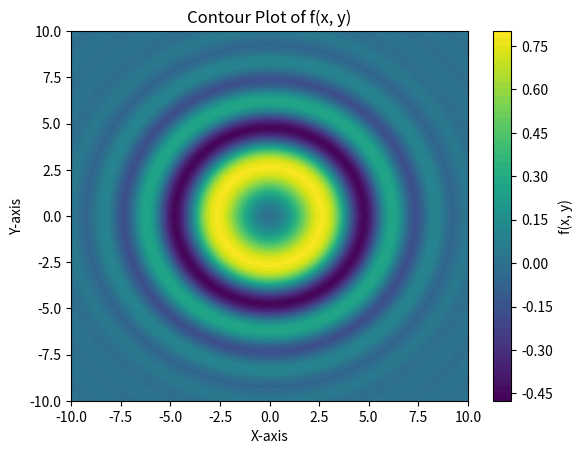

Reproduce this figure in Python.
import numpy as np
import matplotlib.pyplot as plt

##visualize the graph
# Define the function
def f(x, y):
    return np.exp(-((x**2 + y**2) / 30)) * np.sin((x**2 + y**2) / 5)

# Generate values for x and y
x = np.linspace(-10, 10, 100)
y = np.linspace(-10, 10, 100)
X, Y = np.meshgrid(x, y)
Z = f(X, Y)

# Create a 2D contour plot
plt.contourf(X, Y, Z, cmap='viridis', levels=50)  # You can adjust the number of contour levels as needed
plt.colorbar(label='f(x, y)')

# Add labels and title
plt.xlabel('X-axis')
plt.ylabel('Y-axis')
plt.title("Contour Plot of f(x, y)")

# Show the plot
plt.show()


#calculate the gradient at the point(5,-6)
def gradient(x, y):
    df_dx = ((-2 * x) / 30) * np.exp(-((x**2 + y**2) / 30)) * np.sin((x**2 + y**2) / 5) + np.exp(-((x**2 + y**2) / 30)) * (2 * x / 5) * np.cos((x**2 + y**2) / 5)
    df_dy = ((-2 * y) / 30) * np.exp(-((x**2 + y**2) / 30)) * np.sin((x**2 + y**2) / 5) + np.exp(-((x**2 + y**2) / 30)) * (2 * y / 5) * np.cos((x**2 + y**2) / 5)
    return df_dx, df_dy

x_start, y_start = 5, -6

# Compute the gradient at the starting point
grad_x, grad_y = gradient(x_start, y_start)

# Calculate the Euclidean norm of the gradient vector
gradient_magnitude = np.sqrt(grad_x**2 + grad_y**2)

# Check the direction
if grad_x > 0 and grad_y > 0:
    print("The gradient points away from the origin, moving further.")
elif grad_x < 0 and grad_y < 0:
    print("The gradient points toward the origin, moving closer.")
else:
    print("The gradient has components in different directions, the movement depends on their relative magnitudes.")


# Determine the relative magnitude
if gradient_magnitude > 0:
    relative_magnitude_x = grad_x / gradient_magnitude
    relative_magnitude_y = grad_y / gradient_magnitude
else:
    relative_magnitude_x = 0
    relative_magnitude_y = 0

print("Gradient Magnitude:", gradient_magnitude)
print("Relative Magnitude in X-direction:", relative_magnitude_x)
print("Relative Magnitude in Y-direction:", relative_magnitude_y)